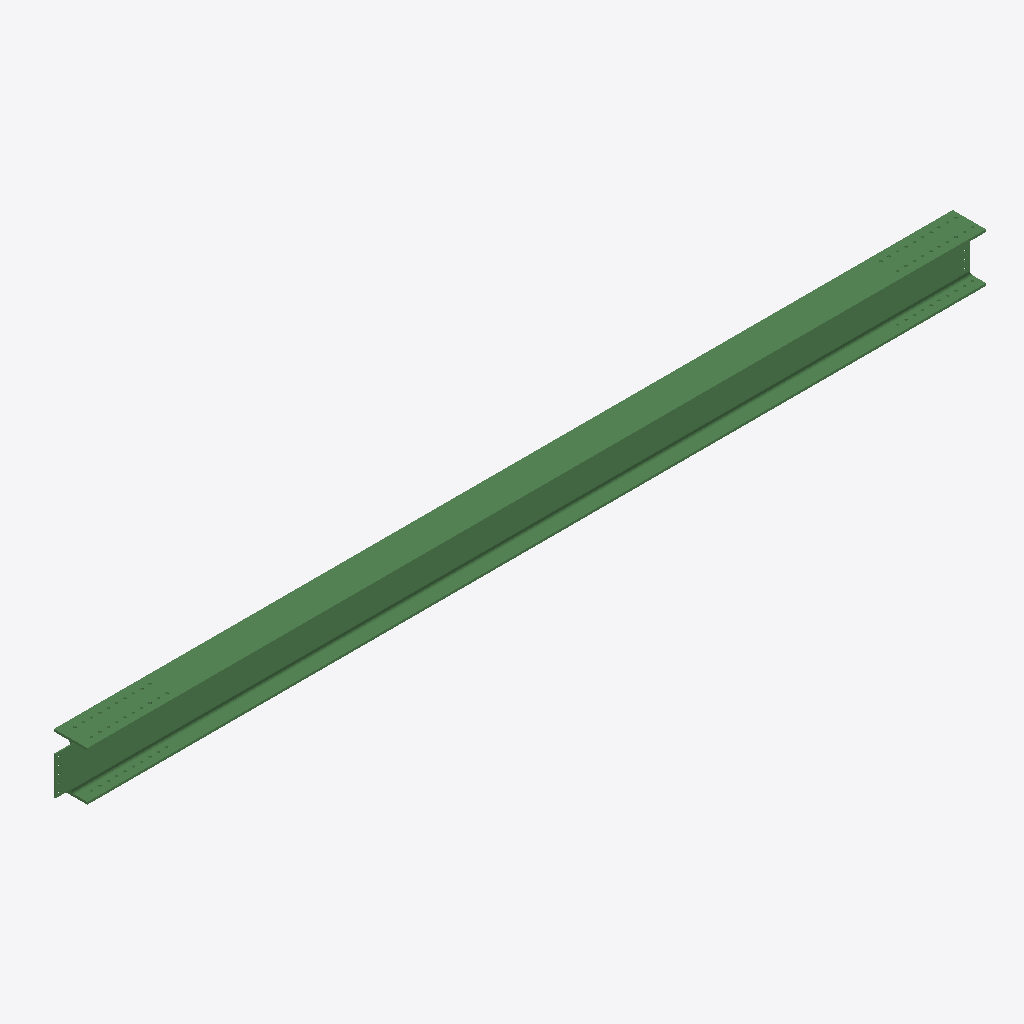
Isometric view of an IFC building model (IFC-SPF (STEP), schema IFC2X3, length unit millimetre), seen from the south-west, elements coloured by IFC class: 1 beam (green).
Extent 8.2 m × 0.3 m × 0.4 m (x, y, z). Storeys (1): Undefined at 0.00 m. Elements (1): 1 IfcBeam.

HEADER;
FILE_DESCRIPTION(('ViewDefinition[AISC_Steel_Detailing]','Option [BaseQuantities:Off]','Option [GridExport:On]','Option [Assemblies:Off]','Option [Bolts:On]','Option [Rebars:On]','Option [PourObjects:Off]','Option [Welds:On]','Option [SurfaceTreatments:On]','Option [LocationBy:0]','Option [ViewColors:Off]','Option [SectionedSpine:Off]','[2 more]'),'2;1');
FILE_NAME('b_31_Qty_1.ifc','2026-05-16T11:53:17',('GIOVANNIPC\\gcorrea'),('Structural Designer'),'IFC Database version: Work','Tekla Structures 2020 Service Pack 5, IFC Export','');
FILE_SCHEMA(('IFC2X3'));
ENDSEC;
DATA;
#37=IFCPROJECT('2G7ZFDNE16yBDU14FA92Me',#5,'Proyecto',$,$,$,$,(#11),#36);
#39=IFCSITE('2xvEzEinjBTea80yOTcujY',#5,'Obra',$,$,#38,$,$,.ELEMENT.,$,$,$,$,$);
#41=IFCBUILDING('1nFxJlDp1EVhPVanzqP7xp',#5,'Undefined',$,$,#40,$,$,.ELEMENT.,$,$,$);
#43=IFCBUILDINGSTOREY('29hdEUCErFze9E_VIAceOd',#5,'Undefined',$,$,#42,$,$,.ELEMENT.,0.0);
#71=IFCBEAM('0_RjT_5ZL25f4o__aOSjpQ',#44,'BEAM','HEA450','HEA450',#47,#70,'ID3e6ed77e-1635-4216-9132-fbe91872dcda');
ENDSEC;
